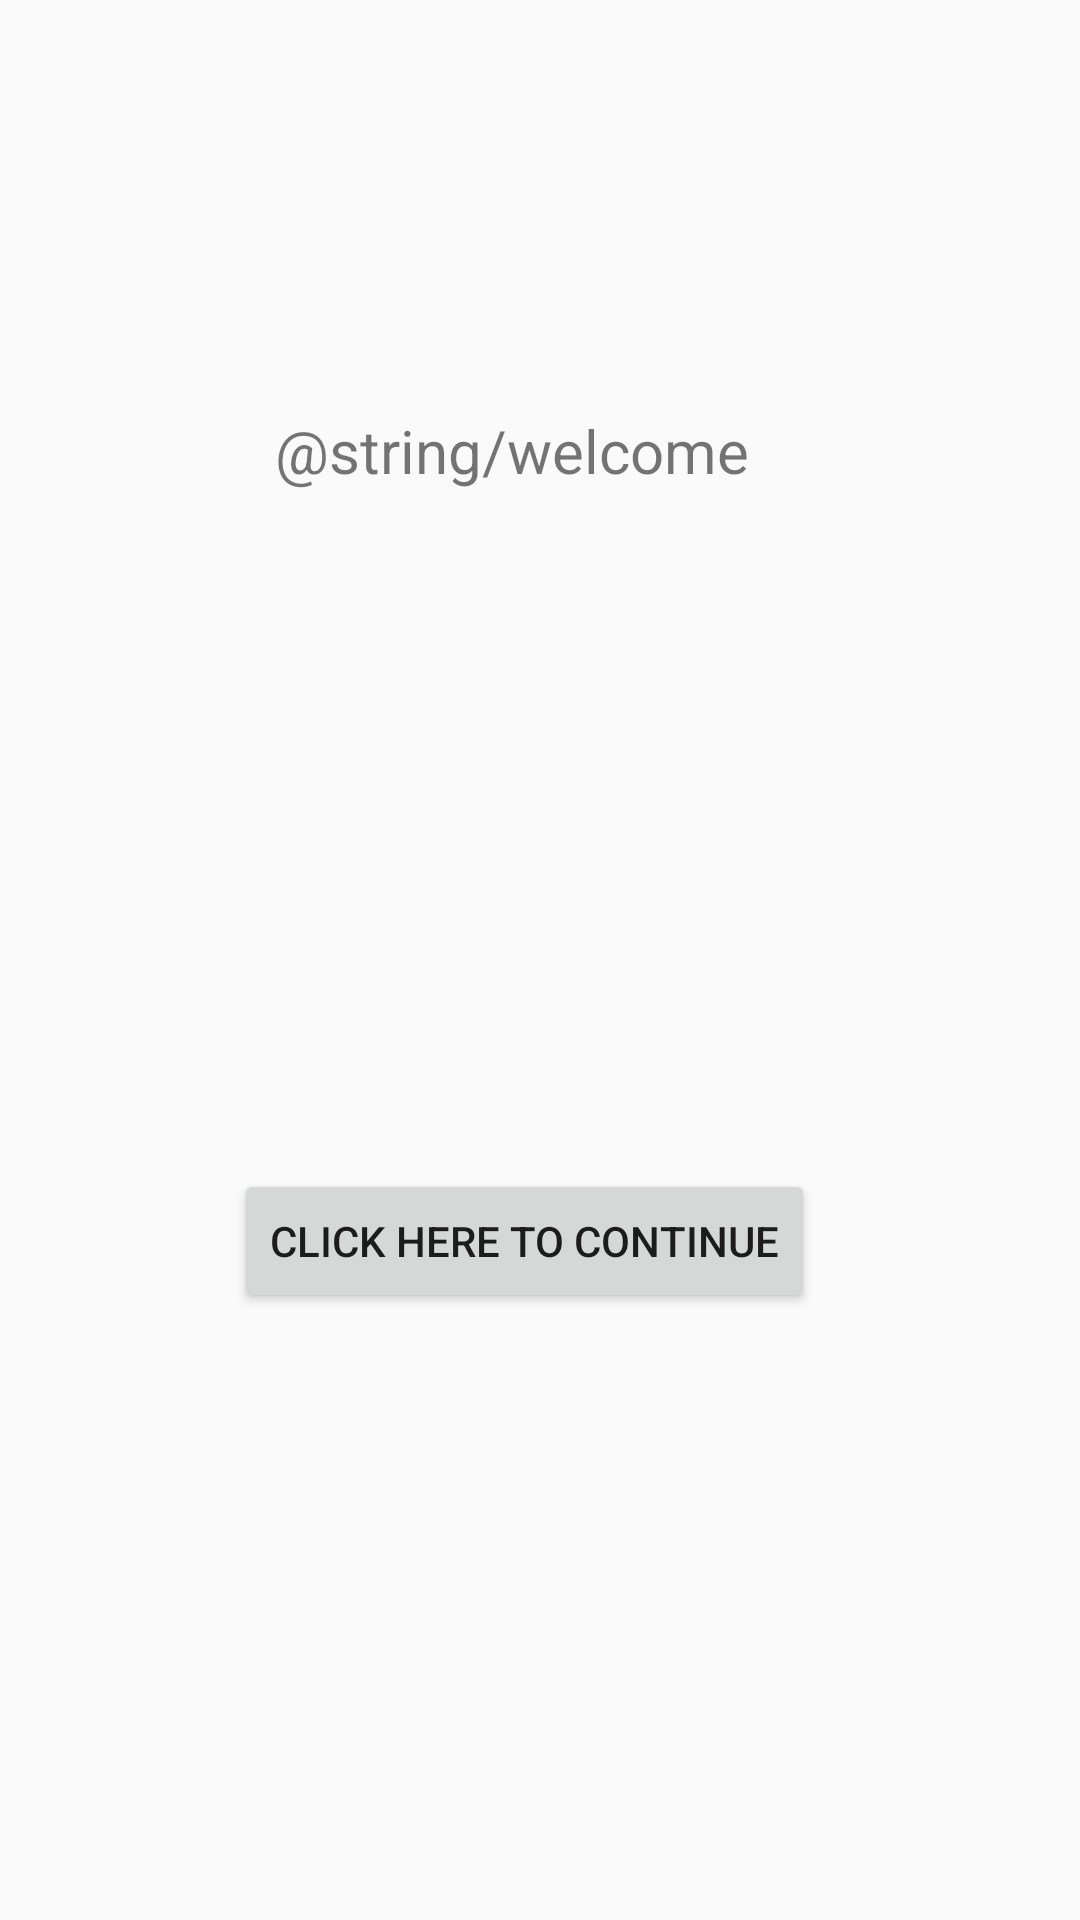

Layout XML and referenced resources for this Android screen:
<!-- AndroidManifest.xml: application theme Theme.Neuropsych -->
<!-- res/layout/activity_intro2.xml -->
<?xml version="1.0" encoding="utf-8"?>
<androidx.constraintlayout.widget.ConstraintLayout xmlns:android="http://schemas.android.com/apk/res/android"
    xmlns:app="http://schemas.android.com/apk/res-auto"
    xmlns:tools="http://schemas.android.com/tools"
    android:layout_width="match_parent"
    android:layout_height="match_parent"
    tools:context="com.datagrandeur.neuropsych.IntroActivity">

    <TextView
        android:id="@+id/textView"
        android:layout_width="wrap_content"
        android:layout_height="wrap_content"
        android:text="@string/welcome"
        android:textSize="20sp"
        app:layout_constraintBottom_toBottomOf="parent"
        app:layout_constraintEnd_toEndOf="parent"
        app:layout_constraintHorizontal_bias="0.453"
        app:layout_constraintStart_toStartOf="parent"
        app:layout_constraintTop_toTopOf="parent"
        app:layout_constraintVertical_bias="0.223" />

    <Button
        android:id="@+id/button"
        android:layout_width="wrap_content"
        android:layout_height="wrap_content"
        android:layout_marginTop="253dp"
        android:text="@string/btn_continue"
        app:layout_constraintBottom_toBottomOf="parent"
        app:layout_constraintEnd_toEndOf="parent"
        app:layout_constraintHorizontal_bias="0.469"
        app:layout_constraintStart_toStartOf="parent"
        app:layout_constraintTop_toTopOf="@+id/textView"
        app:layout_constraintVertical_bias="0.0" />
</androidx.constraintlayout.widget.ConstraintLayout>
<!-- resources referenced by this layout -->
<resources>
  <string name="btn_continue">Click here to continue</string>
  <style name="Theme.Neuropsych" parent="Theme.AppCompat.Light.NoActionBar">
  
          
          <item name="colorPrimary">@color/purple_500</item>
          <item name="colorPrimaryVariant">@color/purple_700</item>
          <item name="colorOnPrimary">@color/white</item>
          
          <item name="colorSecondary">@color/teal_200</item>
          <item name="colorSecondaryVariant">@color/teal_700</item>
          <item name="colorOnSecondary">@color/black</item>
          
          <item name="android:statusBarColor">?attr/colorPrimaryVariant</item>
          
          <item name="android:windowFullscreen">true</item>
      </style>
  <color name="purple_500">#FF6200EE</color>
  <color name="purple_700">#FF3700B3</color>
  <color name="white">#FFFFFFFF</color>
  <color name="teal_200">#FF03DAC5</color>
  <color name="teal_700">#FF018786</color>
  <color name="black">#FF000000</color>
</resources>
